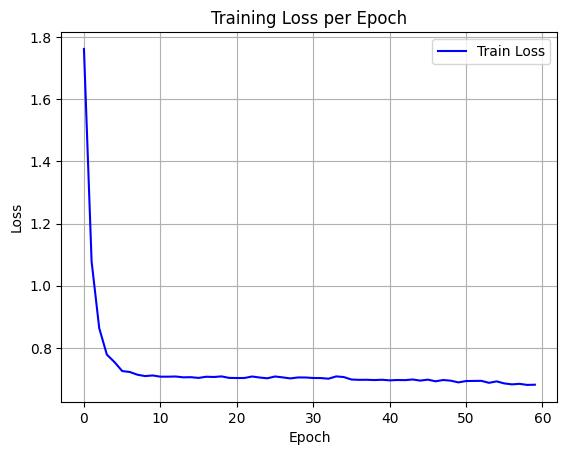

The table this chart was drawn from, first rows:
epoch, train_loss
0, 1.762
1, 1.078
2, 0.863
3, 0.7779
4, 0.754
5, 0.7252
6, 0.7221
7, 0.7133
8, 0.709
9, 0.711
10, 0.7071
11, 0.707
12, 0.7076
13, 0.705
14, 0.7054
15, 0.7031
16, 0.7068
17, 0.706
18, 0.708
19, 0.7031
20, 0.7027
21, 0.7028
22, 0.7076
23, 0.7043
24, 0.7019
25, 0.7076
26, 0.7048
27, 0.7014
28, 0.7046
29, 0.7044
30, 0.7028
31, 0.7026
32, 0.7005
33, 0.7079
34, 0.7058
35, 0.6979
36, 0.6969
37, 0.6971
38, 0.6962
39, 0.6971
40, 0.6952
41, 0.6964
42, 0.6959
43, 0.698
44, 0.6944
45, 0.6975
46, 0.6922
47, 0.6963
48, 0.6941
49, 0.6886
50, 0.693
51, 0.6933
52, 0.6936
53, 0.6872
54, 0.6919
55, 0.6853
56, 0.6823
57, 0.684
58, 0.6805
59, 0.6812
